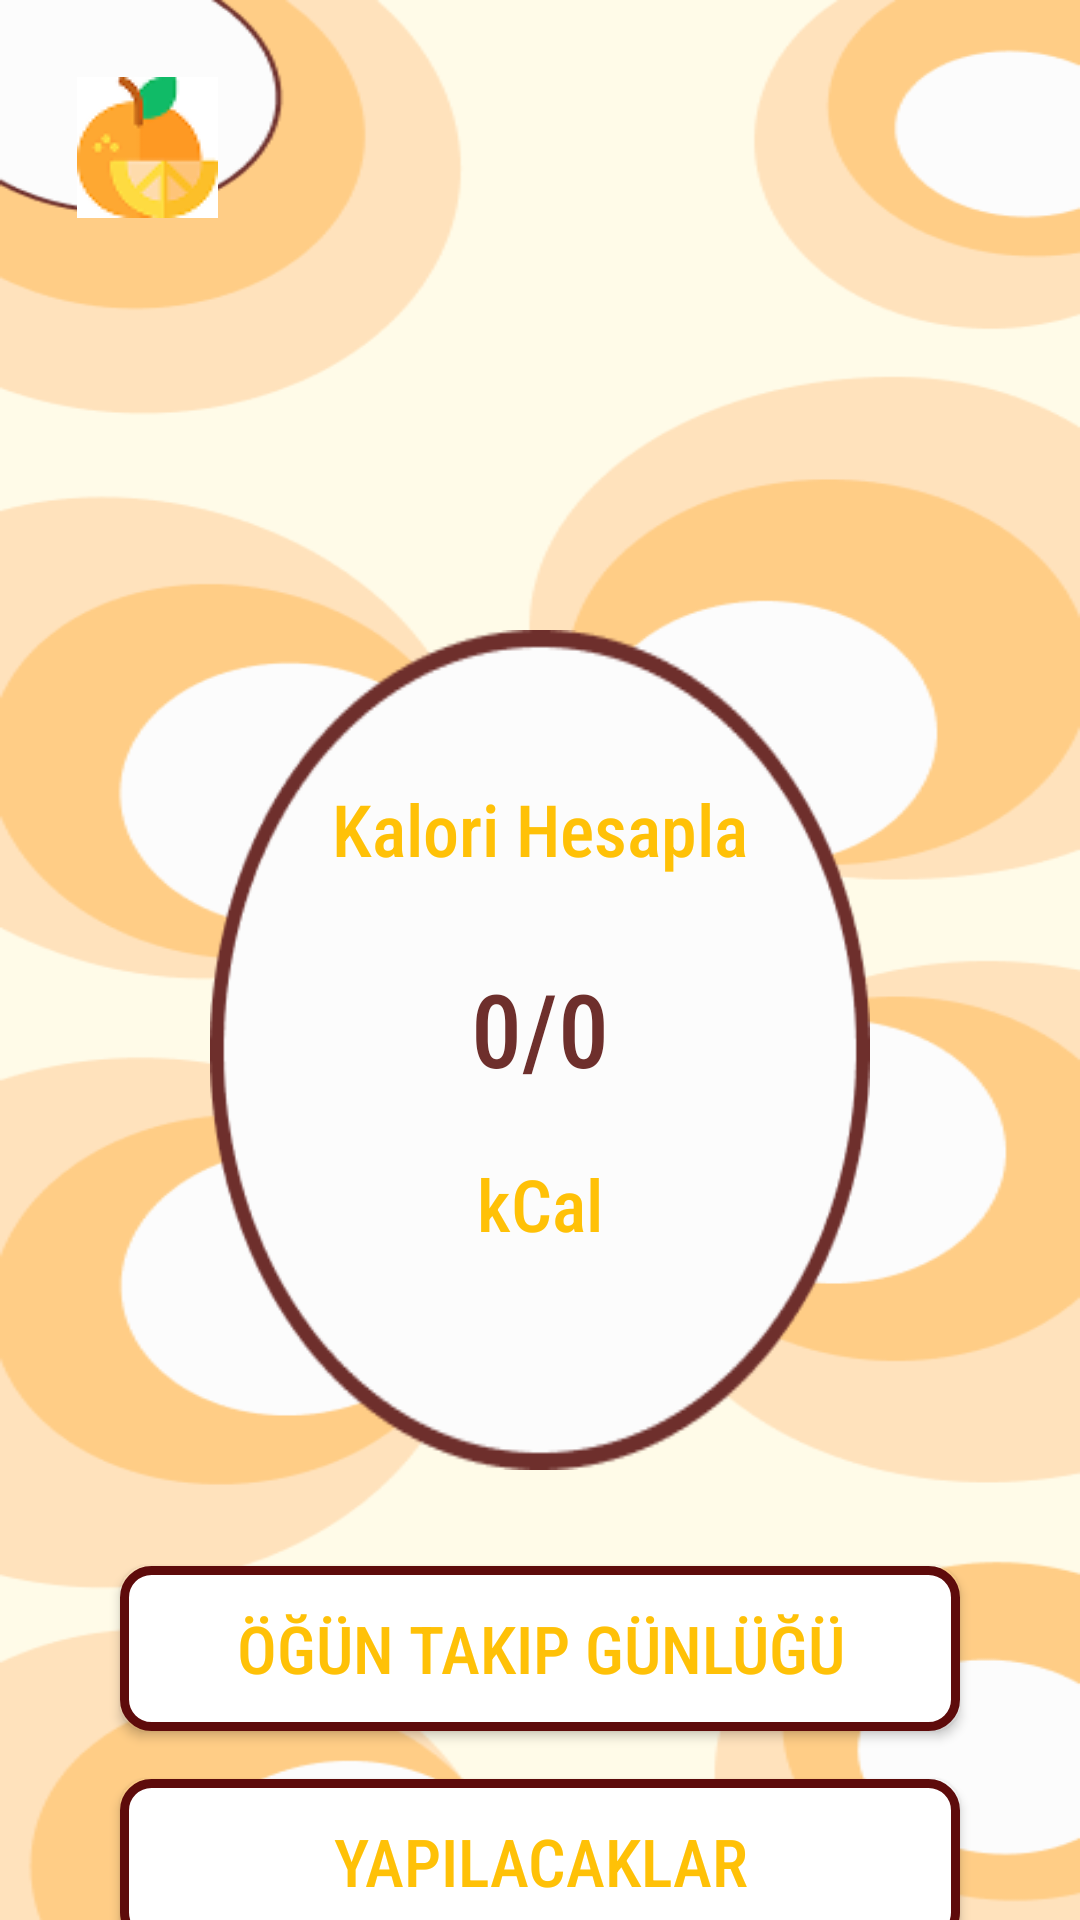

Android layout source for this screen:
<!-- AndroidManifest.xml: application theme Theme.FCDemo -->
<!-- res/layout/anasayfa.xml -->
<?xml version="1.0" encoding="utf-8"?>
<androidx.constraintlayout.widget.ConstraintLayout xmlns:android="http://schemas.android.com/apk/res/android"
    xmlns:app="http://schemas.android.com/apk/res-auto"
    xmlns:tools="http://schemas.android.com/tools"
    android:id="@+id/main"
    android:layout_width="match_parent"
    android:layout_height="match_parent"
    android:background="@drawable/arkaplan"
    tools:context=".view.Anasayfa">


    <FrameLayout
        android:id="@+id/kalorihesapyuvarlak"
        android:layout_width="match_parent"
        android:layout_height="300dp"

        android:layout_marginTop="190dp"
        app:layout_constraintTop_toTopOf="parent"
        tools:ignore="MissingConstraints"
        tools:layout_editor_absoluteX="0dp">


        <ImageButton
            android:id="@+id/kaloriyuvarlagı"
            android:layout_width="match_parent"
            android:layout_height="match_parent"
            android:layout_marginStart="70dp"
            android:layout_marginTop="20dp"
            android:layout_marginEnd="70dp"
            android:background="@drawable/yuvarlak"
            app:layout_constraintEnd_toEndOf="parent"
            app:layout_constraintHorizontal_bias="0.576"
            app:layout_constraintStart_toStartOf="parent"
            app:layout_constraintTop_toTopOf="parent"
            android:contentDescription="kalori menüsünü aç"/>

        <TextView
            android:layout_width="match_parent"
            android:layout_height="match_parent"
            android:layout_marginTop="70dp"
            android:fontFamily="sans-serif-condensed-medium"
            android:gravity="center_horizontal"
            android:text="Kalori Hesapla"
            android:textColor="#FFC107"
            android:textSize="24dp" />

        <TextView
            android:id="@+id/kalorihesaplama"
            android:layout_width="match_parent"
            android:layout_height="match_parent"
            android:layout_marginTop="130dp"
            android:fontFamily="sans-serif-condensed-medium"
            android:gravity="center_horizontal"
            android:text="0/0"
            android:textColor="#6E2F2C"
            android:textSize="34dp" />

        <TextView
            android:layout_width="match_parent"
            android:layout_height="match_parent"
            android:layout_marginTop="195dp"
            android:fontFamily="sans-serif-condensed-medium"
            android:gravity="center_horizontal"
            android:text="kCal"
            android:textColor="#FFC107"
            android:textSize="24dp" />

    </FrameLayout>


    <Button
        android:id="@+id/yapilacaklar"
        android:layout_width="match_parent"
        android:layout_height="55dp"
        android:layout_marginStart="40dp"
        android:layout_marginTop="16dp"
        android:layout_marginEnd="40dp"
        android:background="@drawable/buttonyap"
        android:fontFamily="sans-serif-condensed-medium"
        android:text="Yapılacaklar"
        android:textColor="#FFC107"
        android:textSize="22sp"
        app:backgroundTint="@null"
        app:layout_constraintEnd_toEndOf="parent"
        app:layout_constraintHorizontal_bias="0.0"
        app:layout_constraintStart_toStartOf="parent"
        app:layout_constraintTop_toBottomOf="@+id/oguntakipgunluk" />

    <Button
        android:id="@+id/oguntakipgunluk"
        android:layout_width="match_parent"
        android:layout_height="55dp"
        android:layout_marginStart="40dp"
        android:layout_marginTop="32dp"
        android:layout_marginEnd="40dp"
        android:background="@drawable/buttonyap"
        android:fontFamily="sans-serif-condensed-medium"
        android:text="Öğün Takip Günlüğü"
        android:textColor="#FFC107"
        android:textSize="22sp"
        app:backgroundTint="@null"
        app:layout_constraintEnd_toEndOf="parent"
        app:layout_constraintHorizontal_bias="0.0"
        app:layout_constraintStart_toStartOf="parent"
        app:layout_constraintTop_toBottomOf="@+id/kalorihesapyuvarlak" />


    <ImageButton
        android:id="@+id/menu"
        android:layout_width="50dp"
        android:layout_height="50dp"
        android:layout_marginStart="24dp"
        android:layout_marginTop="24dp"
        android:background="@null"
        android:contentDescription="Menü"
        android:src="@drawable/portt"
        app:layout_constraintStart_toStartOf="parent"
        app:layout_constraintTop_toTopOf="parent" />



</androidx.constraintlayout.widget.ConstraintLayout>
<!-- resources referenced by this layout -->
<resources>
  <!-- drawable arkaplan: png bitmap (drawable, 35128 bytes) -->
  <!-- drawable buttonyap (drawable) -->
  <shape xmlns:android="http://schemas.android.com/apk/res/android">
  
      
      <solid android:color="#FFFFFF" />
  
      
      <stroke
          android:width="3dp"
          android:color="#5E0B0B" />  
  
      
      <corners android:radius="9dp" />
  
      
      <padding
          android:left="12dp"
          android:top="12dp"
          android:right="12dp"
          android:bottom="12dp" />
  </shape>
  <!-- drawable portt: png bitmap (drawable, 2498 bytes) -->
  <!-- drawable yuvarlak: png bitmap (drawable, 8396 bytes) -->
  <style name="Theme.FCDemo" parent="Base.Theme.FCDemo" />
  <style name="Base.Theme.FCDemo" parent="Theme.Material3.DayNight.NoActionBar">
  
          
          <item name="android:statusBarColor">@android:color/transparent</item>
  
          
          <item name="android:windowLightStatusBar">true</item>
  
      </style>
</resources>
